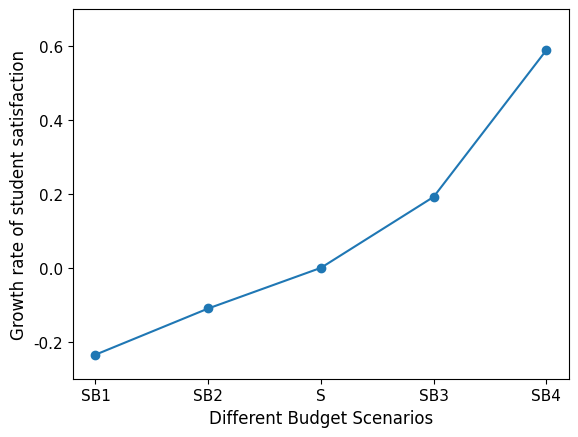

Write the Python code that produced this figure.
# -*- coding: utf-8 -*-
"""
Created on Mon Dec 27 17:00:14 2021

[redacted]
"""



"""绘制折线图"""

import matplotlib.pyplot as plt
from matplotlib.pyplot import MultipleLocator
from matplotlib.font_manager import FontProperties
font_set = FontProperties(fname=r"c:\windows\fonts\simsun.ttc", size=12)
plt.rcParams['font.sans-serif']=['SimHei'] #用来正常显示中文标签
plt.rcParams['axes.unicode_minus']=False #用来正常显示负号

data111=[-0.235, -0.110, 0, 0.192, 0.589]

# 绘制最终 决策变量tm的取值图
plt.plot(data111,marker='o')
plt.ylabel('Growth rate of student satisfaction', fontsize=12)
plt.xlabel('Different Budget Scenarios', fontsize=12)

scale_ls = range(5)
index_ls = ['SB1','SB2','S','SB3','SB4']
plt.xticks(scale_ls,index_ls, fontproperties = 'Times New Roman') ## 可以设置坐标字体
plt.yticks(fontproperties = 'Times New Roman') ## 可以设置坐标字体
plt.tick_params(labelsize=11)# 设置横纵坐标刻度值的大小以及刻度值的字体



y_major_locator=MultipleLocator(0.2)#把y轴的刻度间隔设置为10，并存在变量里
ax=plt.gca() #ax为两条坐标轴的实例
ax.yaxis.set_major_locator(y_major_locator)#把y轴的主刻度设置为10的倍数
plt.ylim(-0.3, 0.7) #设置纵坐标的起始刻度

plt.show() 


